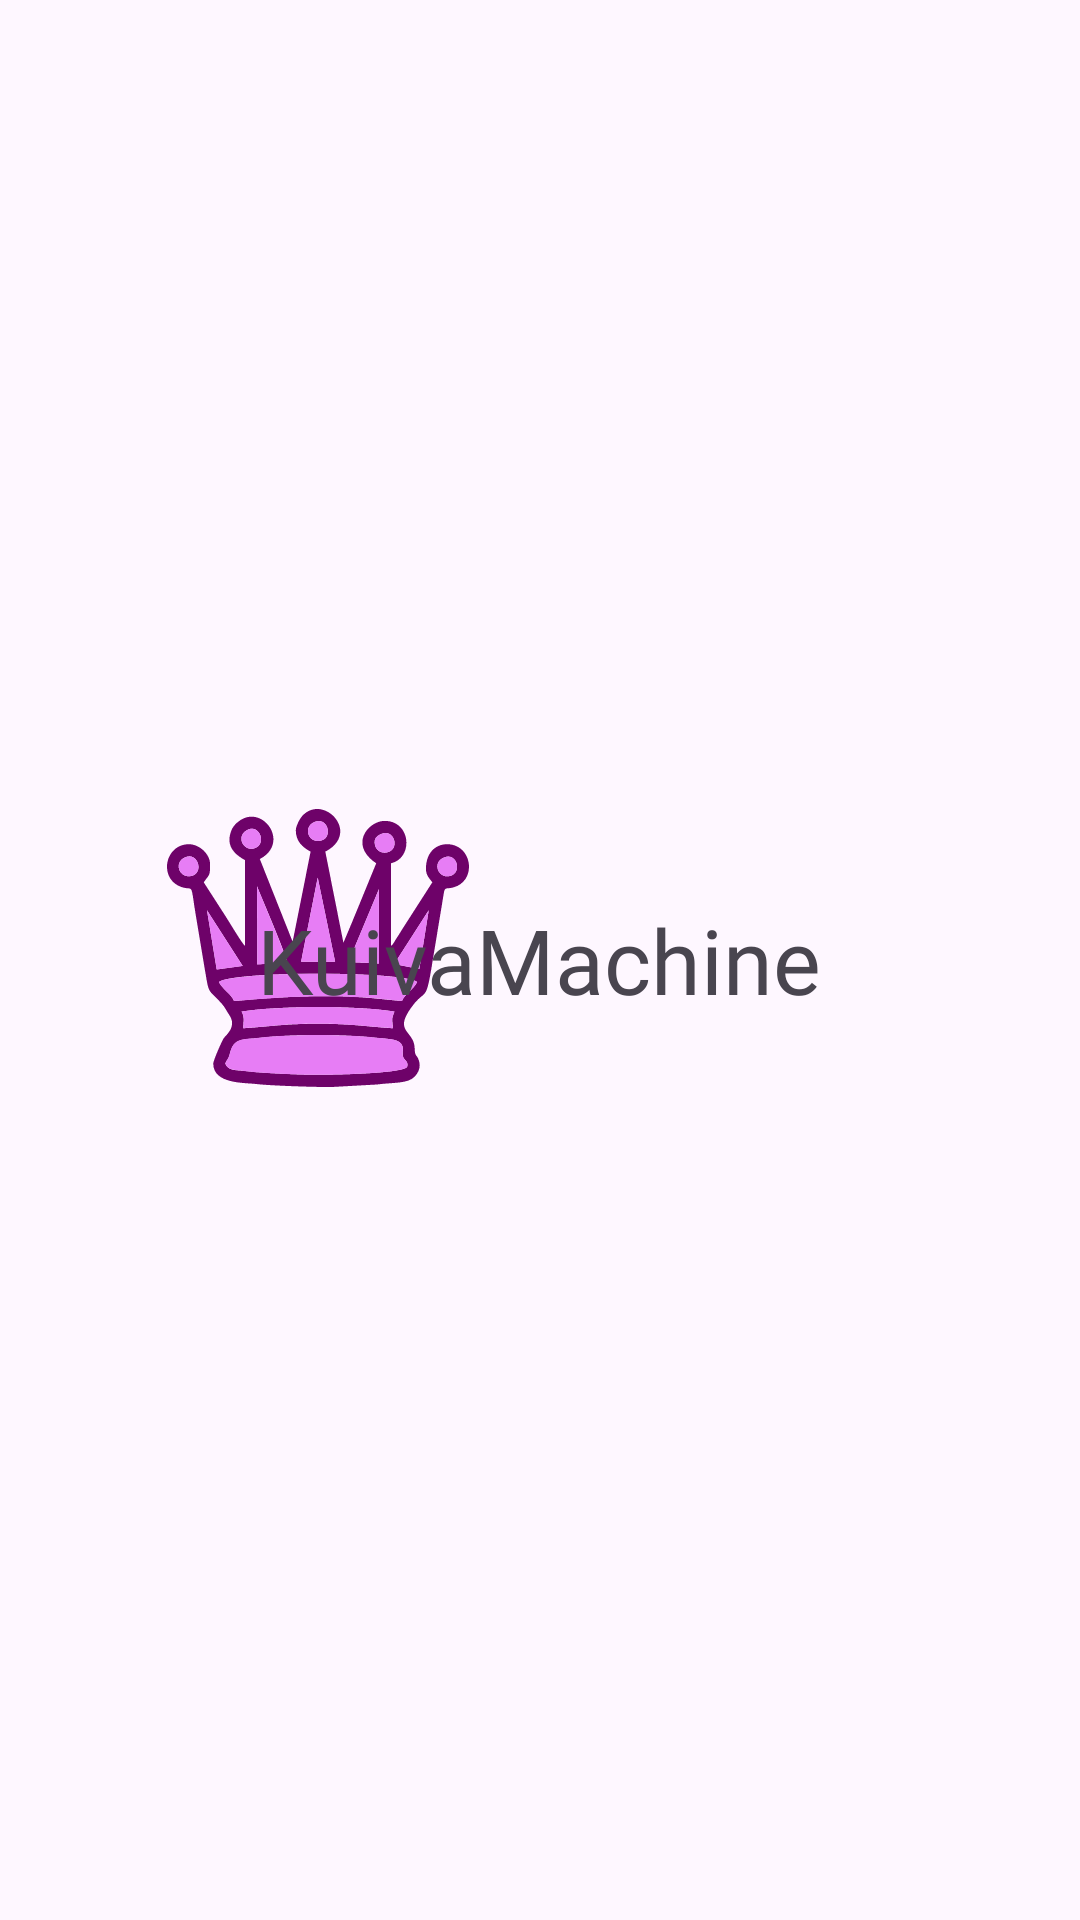

Here is an Android app screen rendered from its layout file. Give the layout XML and the strings, colors and styles it references.
<!-- AndroidManifest.xml: application theme Theme.ChessAndroid -->
<!-- res/layout/dialog.xml -->
<?xml version="1.0" encoding="utf-8"?>
<RelativeLayout
    xmlns:android="http://schemas.android.com/apk/res/android"
    android:layout_width="match_parent"
    android:layout_height="match_parent"
    android:orientation="horizontal"
    android:gravity="center"
    android:layout_weight="2">

    <ImageView
        android:id="@+id/dialog_pic"
        android:layout_width="wrap_content"
        android:layout_height="wrap_content"
        android:src="@drawable/iconchess">

    </ImageView>

    <TextView
        android:id="@+id/dialog_text"
        android:layout_width="wrap_content"
        android:layout_height="wrap_content"
        android:text="KuivaMachine"
        android:layout_margin="30dp"
        android:fontFamily="@font/batmanforeveralternatecyr"
        android:textSize="30sp"
        >

    </TextView>
</RelativeLayout>
<!-- resources referenced by this layout -->
<resources>
  <!-- drawable iconchess: vector/xml drawable (drawable, 5771 chars, omitted) -->
  <style name="Theme.ChessAndroid" parent="Base.Theme.ChessAndroid" />
  <style name="Base.Theme.ChessAndroid" parent="Theme.Material3.DayNight.NoActionBar">
          
          
      </style>
</resources>
